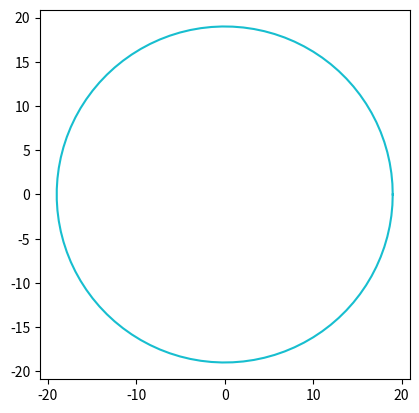

Reproduce this figure in Python.
import numpy as np
import matplotlib.pyplot as plt
import matplotlib.animation as animation
from matplotlib.animation import PillowWriter

fig, ax = plt.subplots()
ax.set_aspect('equal', 'box')

rads = np.linspace(0, 2 * np.pi, 100)
ims = []
for i in range(20):
    ims.append(ax.plot(i*np.cos(rads), i*np.sin(rads)))

ani = animation.ArtistAnimation(fig, ims, interval=50, blit=True,
                                repeat_delay=500)

ani.save("demo2.gif", writer='imagemagick')

plt.show()